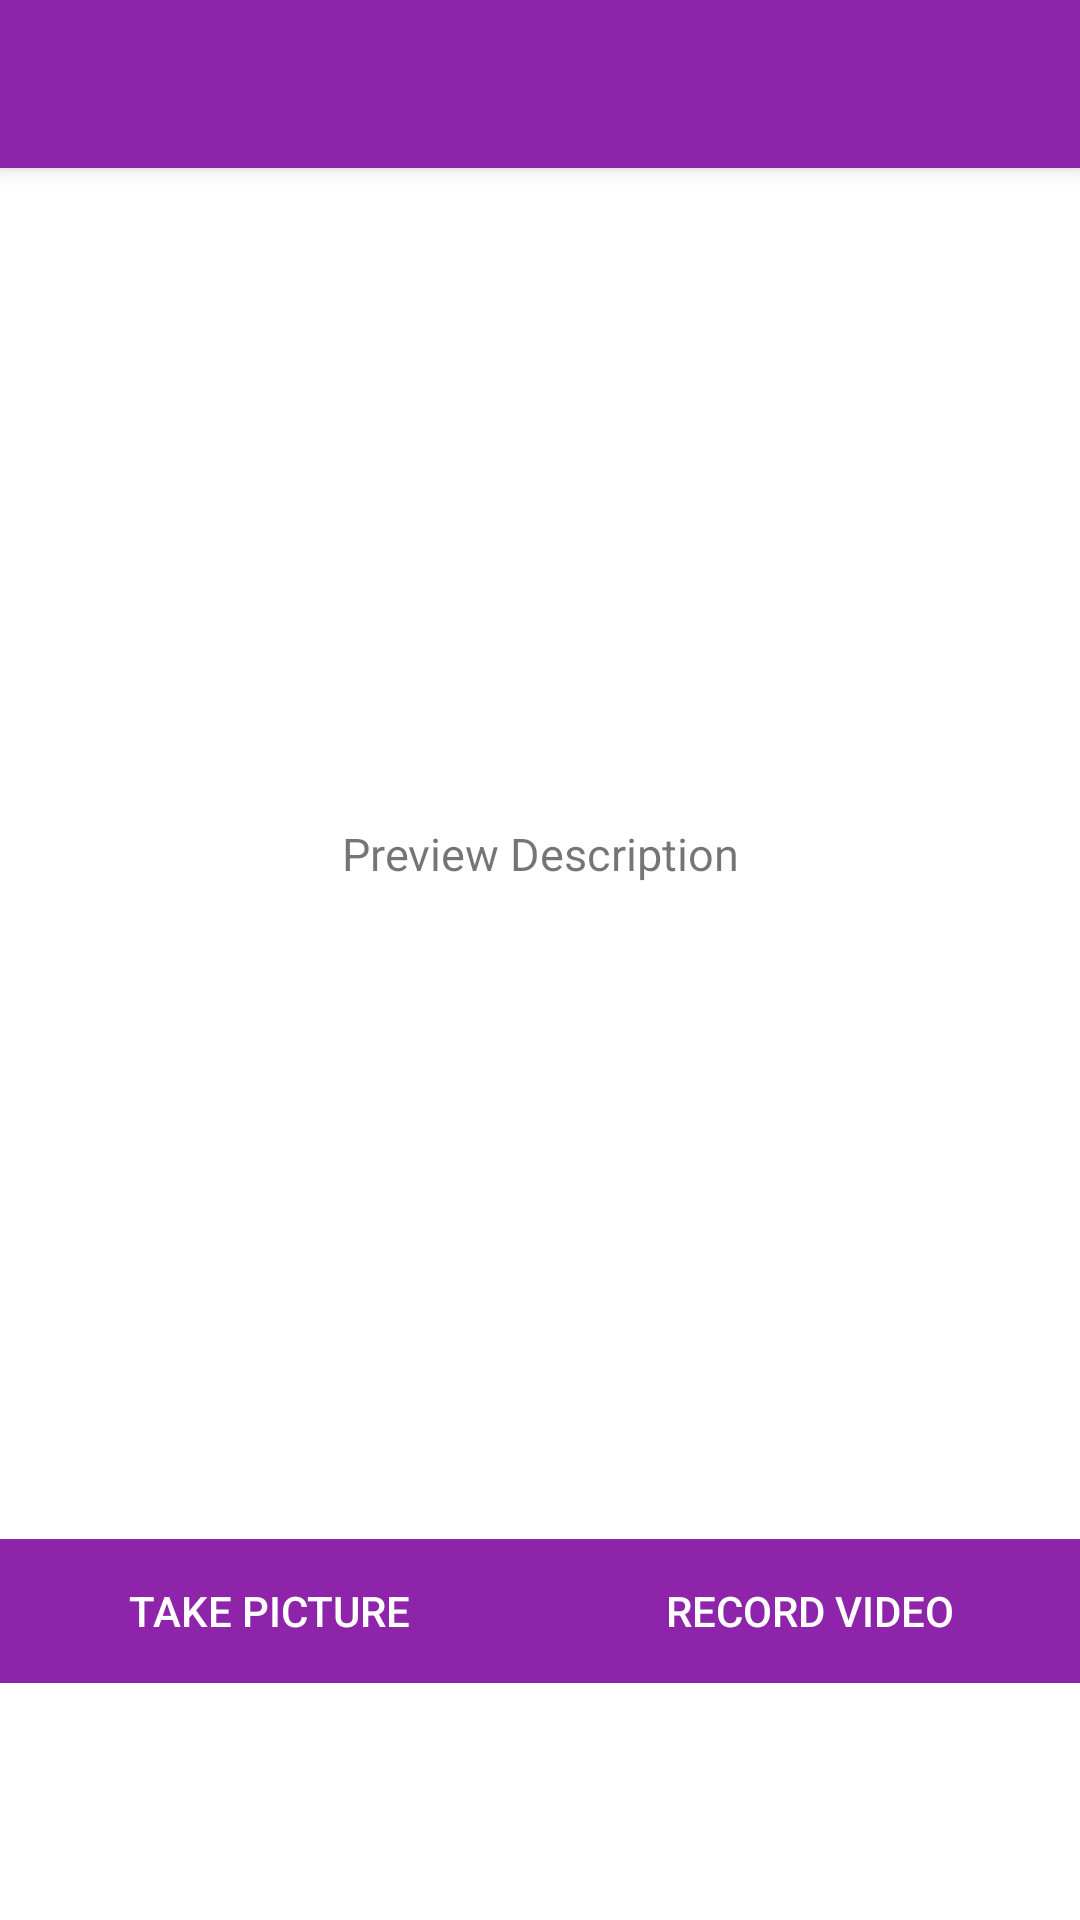

The Android layout XML behind this screen, and the referenced resources:
<!-- AndroidManifest.xml: application theme Theme.Osamah -->
<!-- res/layout/fragment_camare.xml -->
<?xml version="1.0" encoding="utf-8"?>

<FrameLayout xmlns:android="http://schemas.android.com/apk/res/android"
    xmlns:tools="http://schemas.android.com/tools"
    android:layout_width="match_parent"
    android:layout_height="match_parent"
    android:background="@color/white"
    tools:context=".Fragments.CamareFragmen">

    

    <androidx.coordinatorlayout.widget.CoordinatorLayout
        xmlns:android="http://schemas.android.com/apk/res/android"
        xmlns:app="http://schemas.android.com/apk/res-auto"
        xmlns:tools="http://schemas.android.com/tools"
        android:layout_width="match_parent"
        android:layout_height="match_parent"
        tools:context=".MainActivity">

        <com.google.android.material.appbar.AppBarLayout
            android:layout_width="match_parent"
            android:layout_height="wrap_content"
            >

            <androidx.appcompat.widget.Toolbar
                android:id="@+id/toolbar"
                android:layout_width="match_parent"
                android:layout_height="?attr/actionBarSize"
                android:background="?attr/colorPrimary"
                 />

        </com.google.android.material.appbar.AppBarLayout>

        <include layout="@layout/content_main" />

    </androidx.coordinatorlayout.widget.CoordinatorLayout>
</FrameLayout>
<!-- res/layout/content_main.xml (included above) -->
<?xml version="1.0" encoding="utf-8"?>
<LinearLayout xmlns:android="http://schemas.android.com/apk/res/android"
    xmlns:app="http://schemas.android.com/apk/res-auto"
    xmlns:tools="http://schemas.android.com/tools"
    android:layout_width="match_parent"
    android:layout_height="match_parent"
    android:orientation="vertical"
    android:padding="@dimen/activity_margin"
    app:layout_behavior="@string/appbar_scrolling_view_behavior">

    <LinearLayout
        android:layout_width="match_parent"
        android:layout_height="match_parent"
        android:layout_marginBottom="@dimen/activity_margin"
        android:layout_weight="1"
        android:orientation="vertical">

        <TextView
            android:id="@+id/txt_desc"
            android:layout_width="fill_parent"
            android:layout_height="match_parent"
            android:gravity="center"
            android:padding="10dp"
            android:text="Preview Description"
            android:textSize="15dp" />

        
        <ImageView
            android:id="@+id/imgPreview"
            android:layout_width="match_parent"
            android:layout_height="match_parent"
            android:scaleType="centerCrop"
            android:visibility="gone" />

        
        <VideoView
            android:id="@+id/videoPreview"
            android:layout_width="match_parent"
            android:layout_height="match_parent"
            android:layout_gravity="center_horizontal"
            android:visibility="gone" />
    </LinearLayout>

    <LinearLayout
        android:layout_width="match_parent"
        android:layout_height="wrap_content"
        android:orientation="horizontal"
        android:weightSum="2">

        
        <Button
            android:id="@+id/btnCapturePicture"
            android:layout_width="0dp"
            android:layout_height="wrap_content"
            android:layout_marginRight="@dimen/dimen_8"
            android:layout_weight="1"
            android:background="@color/colorPrimary"
            android:foreground="?attr/selectableItemBackground"
            android:text="@string/btn_take_picture"
            android:textColor="@android:color/white" />

        
        <Button
            android:id="@+id/btnRecordVideo"
            android:layout_width="0dp"
            android:layout_height="wrap_content"
            android:layout_marginLeft="@dimen/dimen_8"
            android:layout_weight="1"
            android:background="@color/colorPrimary"
            android:foreground="?attr/selectableItemBackground"
            android:text="@string/btn_record_video"
            android:textColor="@android:color/white" />
        

    </LinearLayout>
    <TextView
        android:layout_width="match_parent"
        android:layout_height="wrap_content"
        android:layout_margin="30dp"/>
</LinearLayout>
<!-- resources referenced by this layout -->
<resources>
  <color name="colorPrimary">#8E24AA</color>
  <color name="white">#ffffff</color>
  <string name="btn_record_video">Record Video</string>
  <string name="btn_take_picture">Take Picture</string>
  <style name="Theme.Osamah" parent="Theme.MaterialComponents.DayNight.NoActionBar">
          
          <item name="colorPrimary">@color/colorPrimary</item>
          <item name="colorPrimaryVariant">@color/colorPrimary</item>
          <item name="colorOnPrimary">@color/colorAccent</item>
          
          <item name="colorSecondary">@color/pastActive</item>
          <item name="colorSecondaryVariant">@color/colorPrimary</item>
          <item name="colorOnSecondary">@color/colorPrimary</item>
          
          <item name="android:statusBarColor" tools:targetApi="l">?attr/colorPrimaryVariant</item>
          
      </style>
  <color name="colorAccent">#8E24AA</color>
  <color name="pastActive">#969696</color>
</resources>
